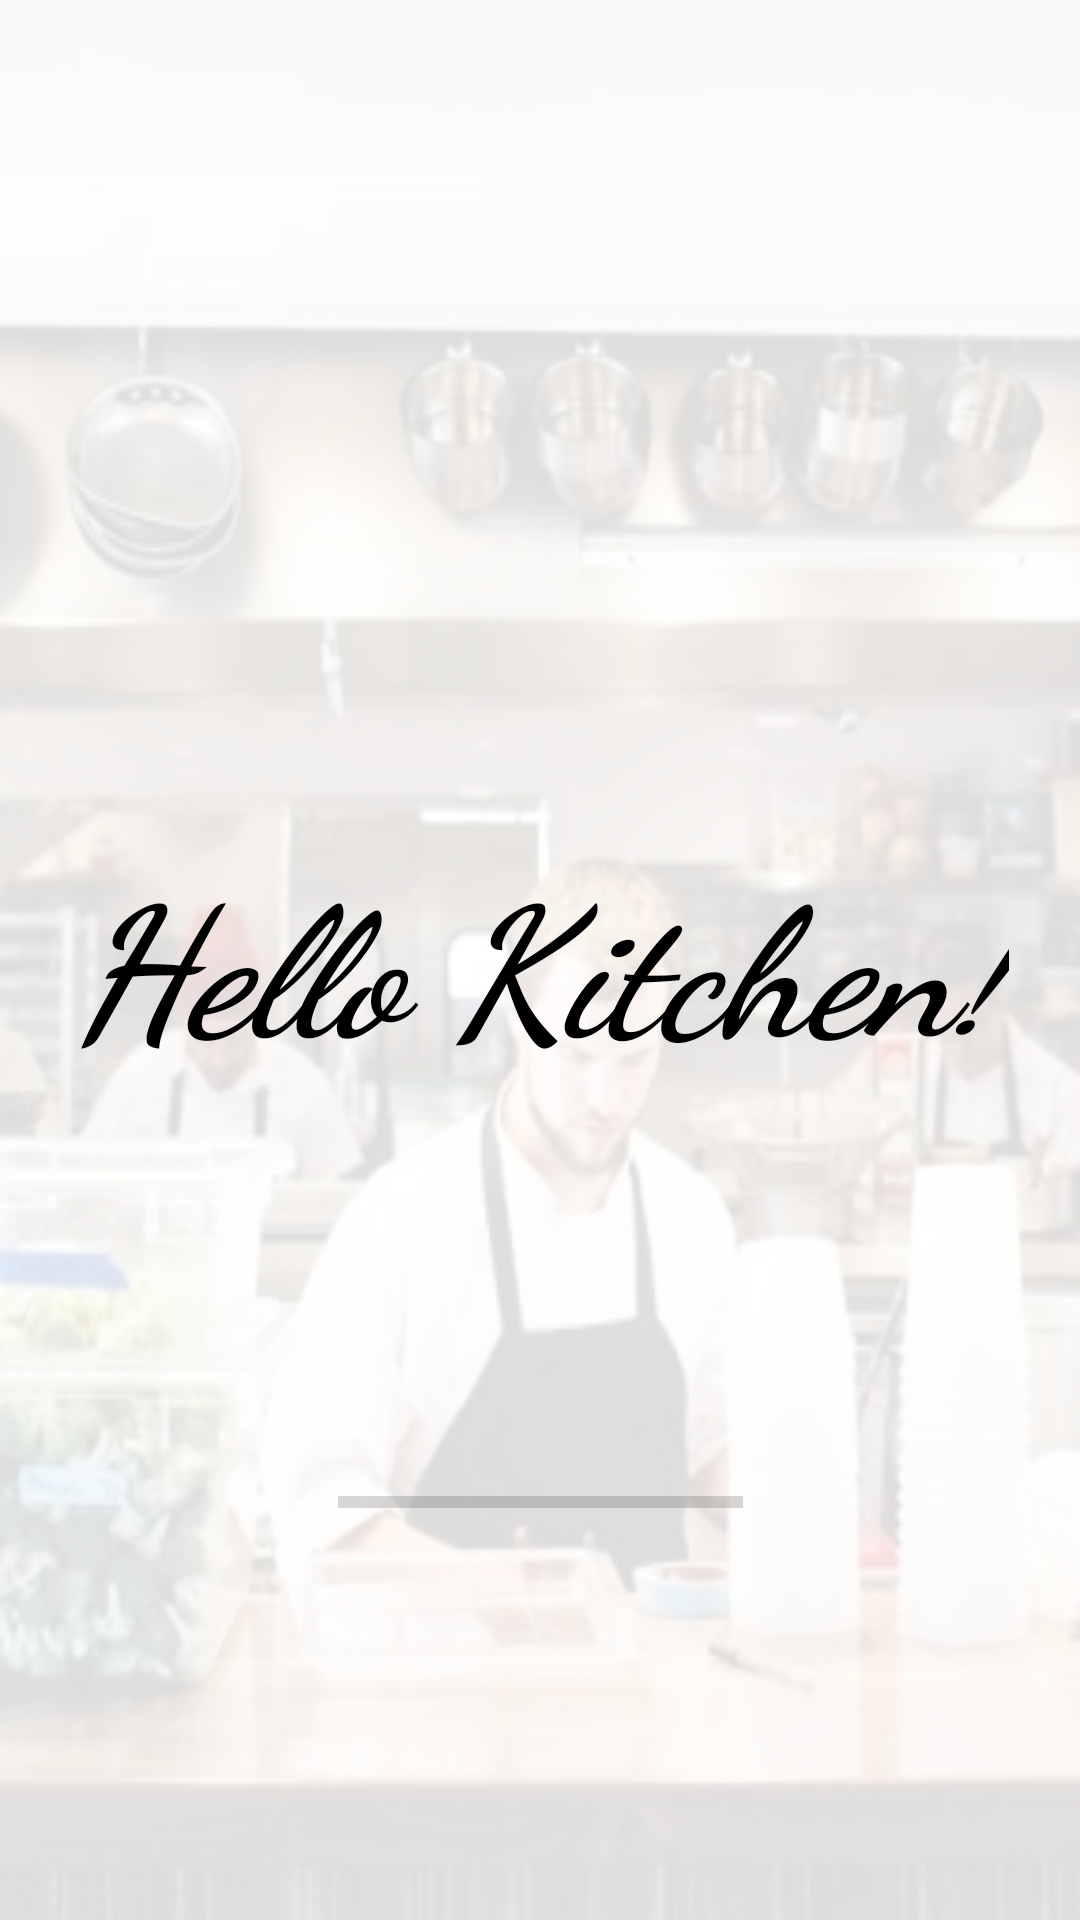

Android layout source for this screen:
<!-- AndroidManifest.xml: application theme Theme.KitchenApplication -->
<!-- res/layout/activity_splash.xml -->
<?xml version="1.0" encoding="utf-8"?>
<androidx.constraintlayout.widget.ConstraintLayout xmlns:android="http://schemas.android.com/apk/res/android"
    xmlns:app="http://schemas.android.com/apk/res-auto"
    xmlns:tools="http://schemas.android.com/tools"
    android:layout_width="match_parent"
    android:layout_height="match_parent"
    android:background="@drawable/splash_image"
    tools:context=".MainActivity">

    <androidx.constraintlayout.widget.ConstraintLayout
        android:layout_width="match_parent"
        android:layout_height="match_parent"
        android:background="#DDFFFFFF">

        <TextView
            android:id="@+id/textView"
            android:layout_width="wrap_content"
            android:layout_height="wrap_content"
            android:fontFamily="cursive"
            android:text="Hello Kitchen!"
            android:textAllCaps="false"
            android:textColor="@color/black"
            android:textSize="60sp"
            android:textStyle="bold|italic"
            app:layout_constraintBottom_toBottomOf="parent"
            app:layout_constraintEnd_toEndOf="parent"
            app:layout_constraintStart_toStartOf="parent"
            app:layout_constraintTop_toTopOf="parent" />

        <ProgressBar
            android:id="@+id/progressBar"
            style="?android:attr/progressBarStyleHorizontal"
            android:layout_width="135dp"
            android:layout_height="19dp"
            app:layout_constraintBottom_toBottomOf="parent"
            app:layout_constraintEnd_toEndOf="parent"
            app:layout_constraintStart_toStartOf="parent"
            app:layout_constraintTop_toBottomOf="@+id/textView" />
    </androidx.constraintlayout.widget.ConstraintLayout>



</androidx.constraintlayout.widget.ConstraintLayout>
<!-- resources referenced by this layout -->
<resources>
  <color name="black">#FF000000</color>
  <!-- drawable splash_image: jpg bitmap (drawable, 65783 bytes) -->
  <style name="Theme.KitchenApplication" parent="Theme.MaterialComponents.DayNight.DarkActionBar">
          
          <item name="colorPrimary">@color/purple_500</item>
          <item name="colorPrimaryVariant">@color/purple_700</item>
          <item name="colorOnPrimary">@color/white</item>
          
          <item name="colorSecondary">@color/teal_200</item>
          <item name="colorSecondaryVariant">@color/teal_700</item>
          <item name="colorOnSecondary">@color/black</item>
          
          <item name="android:statusBarColor" tools:targetApi="l">?attr/colorPrimaryVariant</item>
          
      </style>
  <color name="purple_500">#FF6200EE</color>
  <color name="purple_700">#FF3700B3</color>
  <color name="white">#FFFFFFFF</color>
  <color name="teal_200">#FF03DAC5</color>
  <color name="teal_700">#FF018786</color>
</resources>
